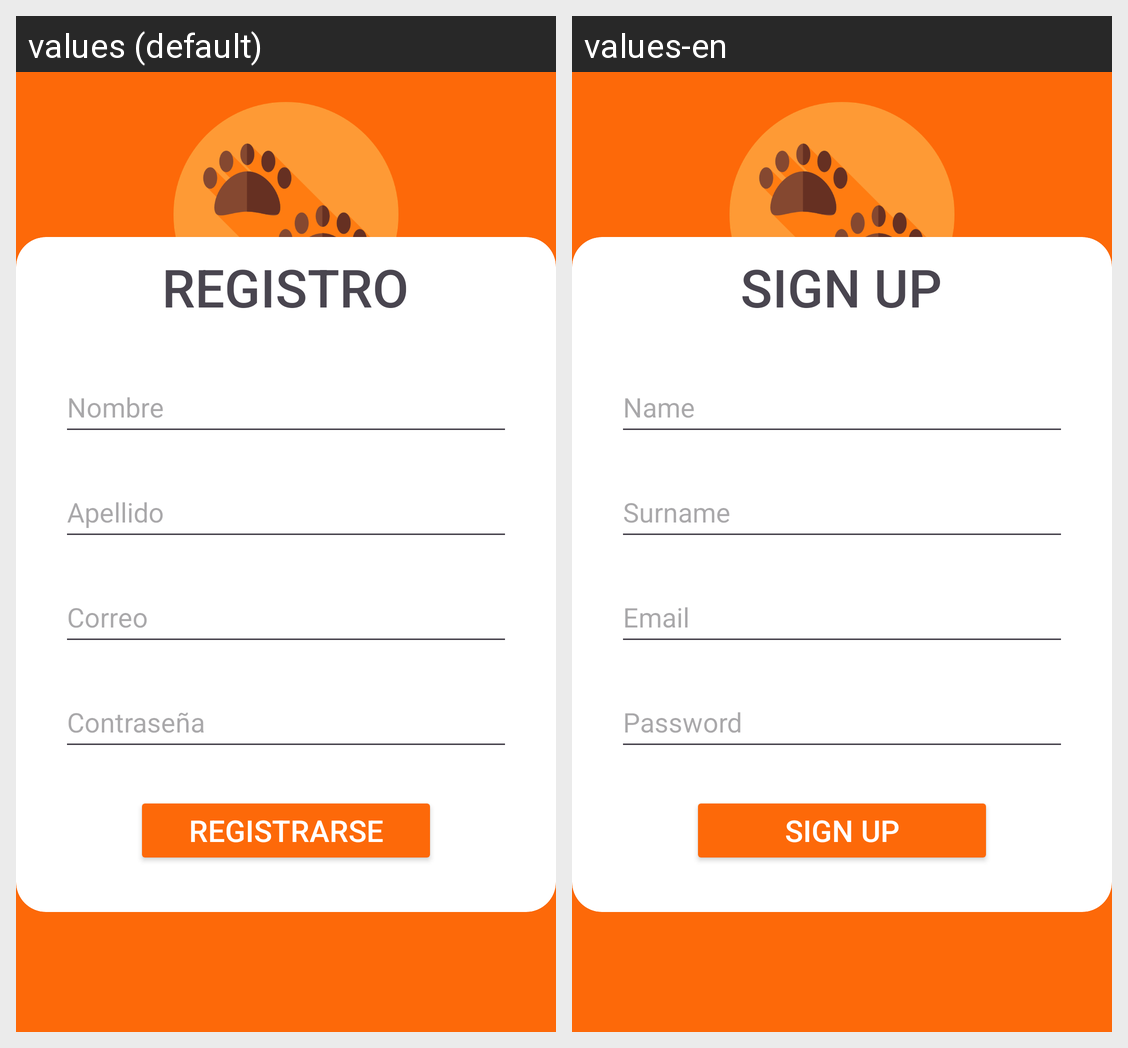

For this localized Android screen grid, give each drawn string resource with its value in every locale shown.
Android screen res/layout/activity_register.xml rendered under 2 locales, left to right: values (default), values-en. Device: Nexus 5 (rendered at 1080×1920; each locale shown at half size, 540×960, under a caption strip naming it); theme Theme.Material3.Light.NoActionBar.
Strings drawn on this screen, with the default value and each locale's value (text and hints the layout hard-codes, and strings that could not be matched under every locale, appear in the picture but are not listed):

registro
  values: Registrarse
  values-en: SIGN Up

email
  values: Correo
  values-en: Email

nombre
  values: Nombre
  values-en: Name

apellido
  values: Apellido
  values-en: Surname

tituloRegistro
  values: REGISTRO
  values-en: SIGN UP
